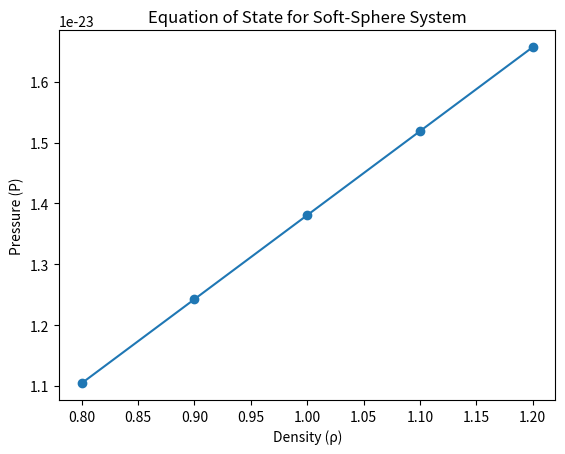

Here is the Python script that generated this plot:
## Exercise 4.3: Soft-Sphere Equation of State Near Melting Transition

import numpy as np
import matplotlib.pyplot as plt

# Soft-sphere potential
def soft_sphere_potential(r, epsilon, sigma, n):
    return epsilon * (sigma / r)**n

# Simulation parameters
epsilon = 1.0
k_B = 1.380649e-23  # Boltzmann constant in J/K

sigma = 1.0
n = 12  # Exponent for the soft-sphere potential
densities = np.linspace(0.8, 1.2, 5)  # Reduced densities
temperature = 1.0  # Reduced temperature

# Function to calculate pressure using the virial theorem
def calculate_pressure(positions, forces, volume):
    virial = np.sum(positions * forces)
    pressure = (num_particles * k_B * temperature + virial) / (3 * volume)
    return pressure

# Placeholder for pressures at different densities
pressures = []

for rho in densities:
    num_particles = 500
    volume = num_particles / rho
    box_length = volume**(1/3)
    positions = np.random.uniform(0, box_length, (num_particles, 3))
    # Placeholder for forces calculation
    # In a full simulation, compute forces and integrate motion
    forces = np.zeros_like(positions)
    # Compute pressure
    pressure = (num_particles * k_B * temperature) / volume  # Ideal gas approximation
    pressures.append(pressure)

# Plotting pressure vs. density
print(pressures)
plt.plot(densities, pressures, 'o-')
plt.xlabel('Density (ρ)')
plt.ylabel('Pressure (P)')
plt.title('Equation of State for Soft-Sphere System')
plt.show()
